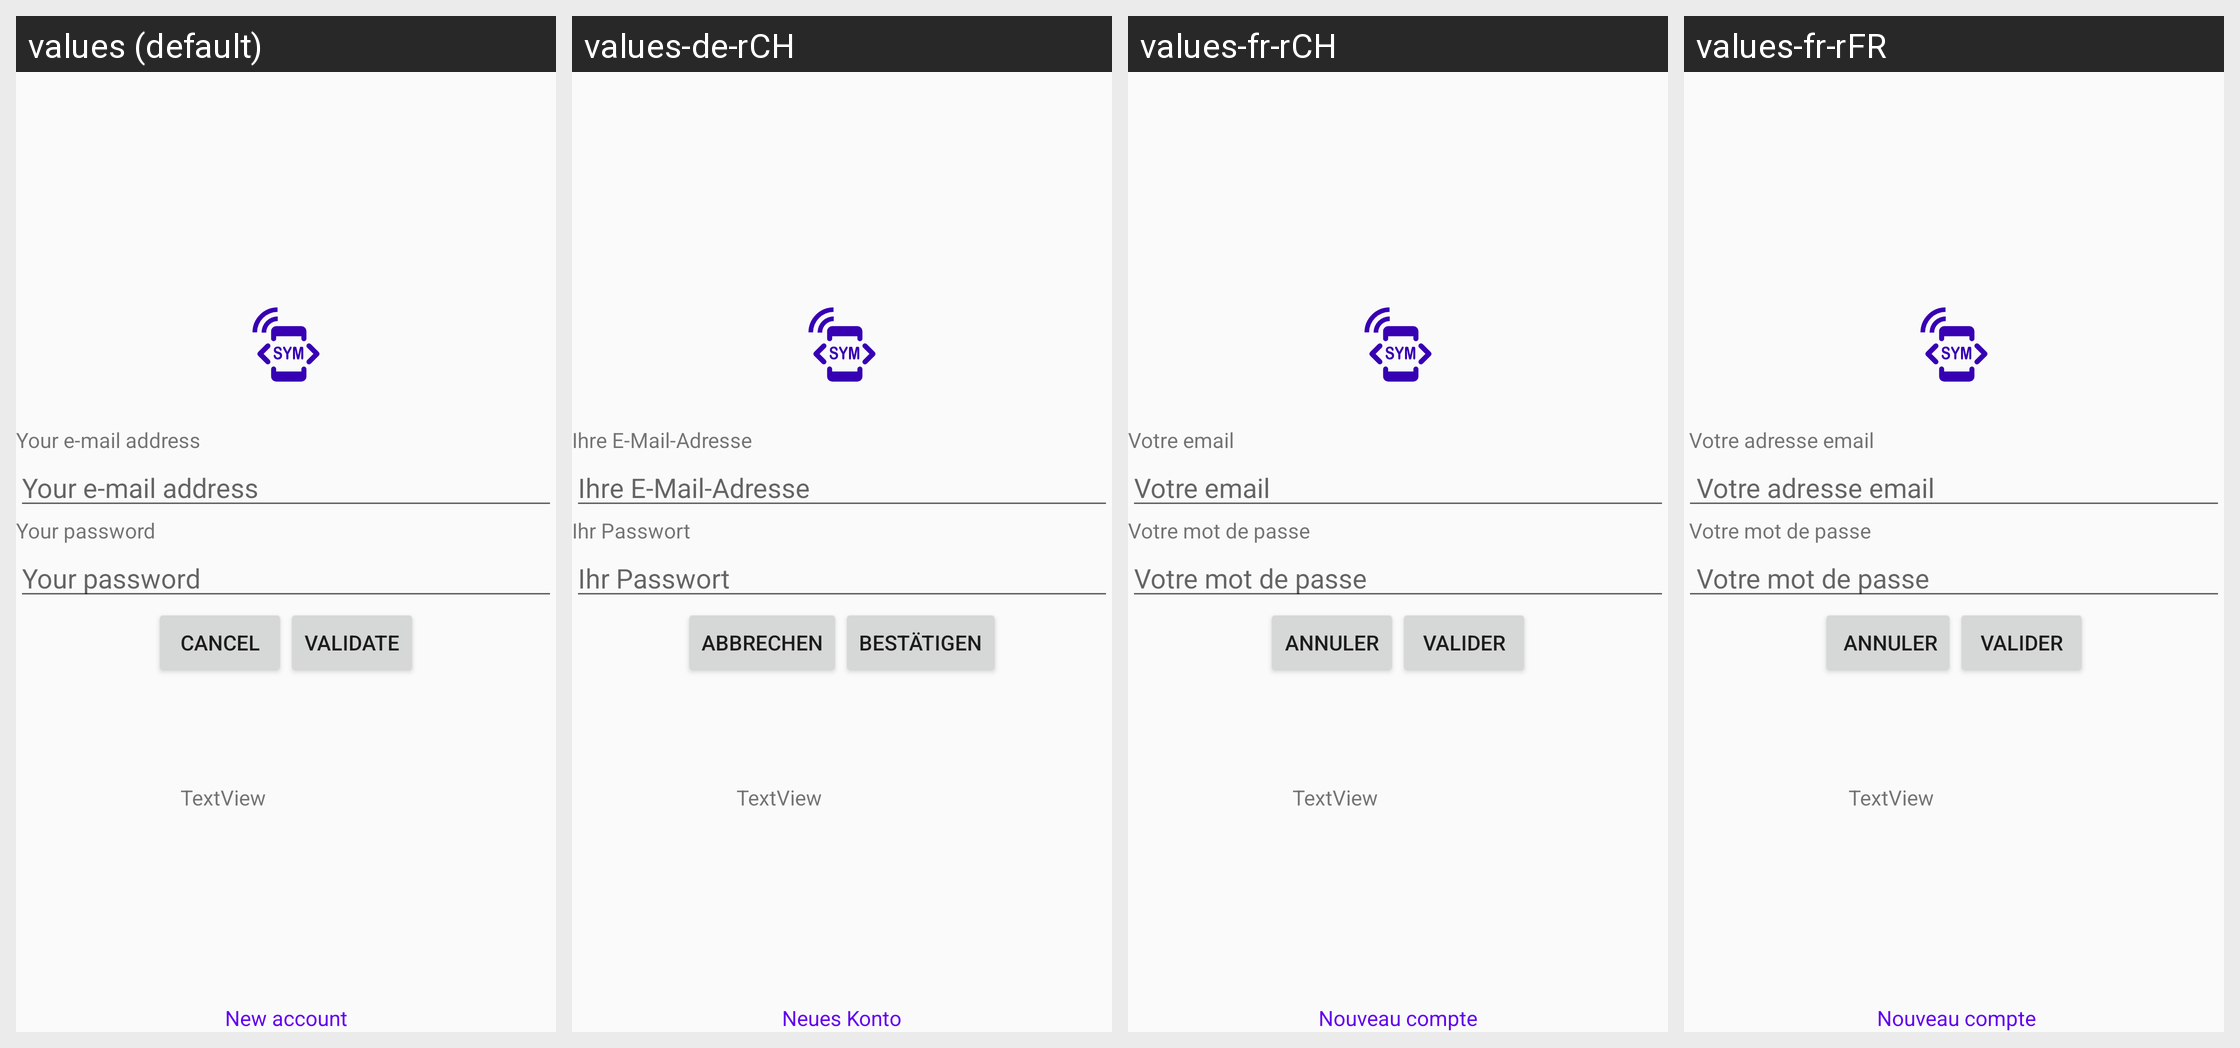

This grid shows one Android layout under several languages. Give, for every string resource on the screen, its name, the default text and each shown locale's text.
Android screen res/layout/activity_main.xml rendered under 4 locales, left to right: values (default), values-de-rCH, values-fr-rCH, values-fr-rFR. Device: Nexus 5 (rendered at 1080×1920; each locale shown at half size, 540×960, under a caption strip naming it); theme SymTheme.
Strings drawn on this screen, with the default value and each locale's value (text and hints the layout hard-codes appear in the picture but are not listed):

main_email_hint
  values: Your e-mail address
  values-de-rCH: Ihre E-Mail-Adresse
  values-fr-rCH: Votre email
  values-fr-rFR:  Votre adresse email

main_password_hint
  values: Your password
  values-de-rCH: Ihr Passwort
  values-fr-rCH: Votre mot de passe
  values-fr-rFR:  Votre mot de passe

main_cancel_btn
  values: Cancel
  values-de-rCH: Abbrechen
  values-fr-rCH: Annuler
  values-fr-rFR:  Annuler

main_validate_btn
  values: Validate
  values-de-rCH: Bestätigen
  values-fr-rCH: Valider
  values-fr-rFR: Valider

main_create_account
  values: New account
  values-de-rCH: Neues Konto
  values-fr-rCH: Nouveau compte
  values-fr-rFR:  Nouveau compte
